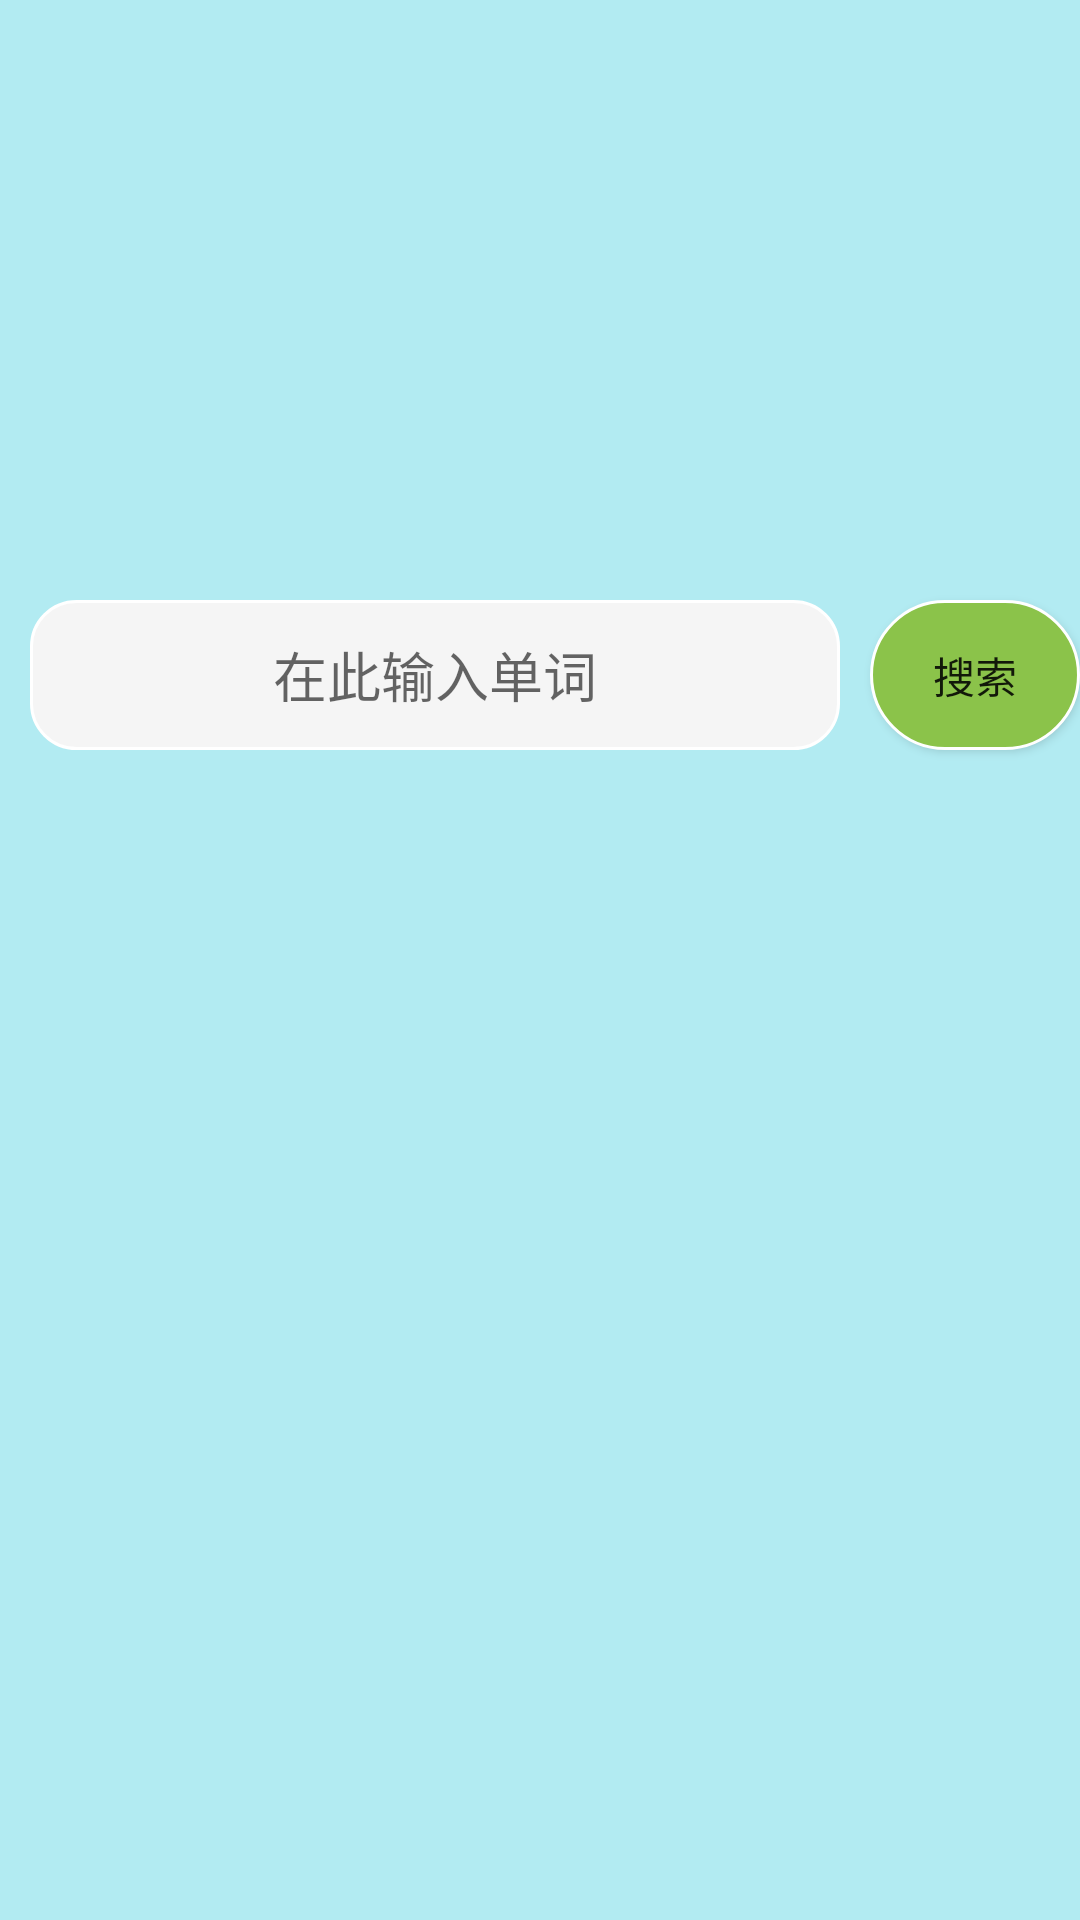

Produce the Android XML layout that renders to this screen, including the resource entries it uses.
<!-- AndroidManifest.xml: application theme Theme.AppCompat.Light.NoActionBar -->
<!-- res/layout/search_activity.xml -->
<?xml version="1.0" encoding="utf-8"?>
<RelativeLayout xmlns:android="http://schemas.android.com/apk/res/android"
    android:layout_width="match_parent"
    android:layout_height="match_parent"
    android:background="@color/skyBlue">
    <EditText
        android:id="@+id/et_search"
        android:layout_width="270dp"
        android:layout_height="50dp"
        android:background="@drawable/shape_corner"
        android:hint="在此输入单词"
        android:gravity="center"
        android:layout_marginTop="200dp"
        android:layout_marginLeft="10dp"
        ></EditText>
    <Button
        android:id="@+id/btn_search"
        android:layout_width="100dp"
        android:layout_height="50dp"
        android:layout_toRightOf="@id/et_search"
        android:layout_marginLeft="10dp"
        android:layout_marginTop="200dp"
        android:background="@drawable/shape_corner_lightgreen"
        android:text="搜索"></Button>
</RelativeLayout>
<!-- resources referenced by this layout -->
<resources>
  <color name="skyBlue">#B2EBF2</color>
  <!-- drawable shape_corner (drawable-v24) -->
  <?xml version="1.0" encoding="utf-8"?>
  <shape xmlns:android="http://schemas.android.com/apk/res/android">
      <corners android:topLeftRadius="15dp"
          android:topRightRadius="15dp"
          android:bottomRightRadius="15dp"
          android:bottomLeftRadius="15dp" />
      <stroke android:width="1dp"  android:color="#ffffff"/>
      <solid android:color="@color/lightWhite"></solid>
  
  </shape>
  <!-- drawable shape_corner_lightgreen (drawable-v24) -->
  <?xml version="1.0" encoding="utf-8"?>
  <shape xmlns:android="http://schemas.android.com/apk/res/android">
      <corners android:topLeftRadius="80dp"
          android:topRightRadius="80dp"
          android:bottomRightRadius="80dp"
          android:bottomLeftRadius="80dp" />
      <stroke android:width="1dp"  android:color="#ffffff"/>
      <solid android:color="@color/lightGreen"></solid>
  </shape>
  <color name="lightWhite">#F5F5F5</color>
  <color name="lightGreen">#8BC34A</color>
</resources>
